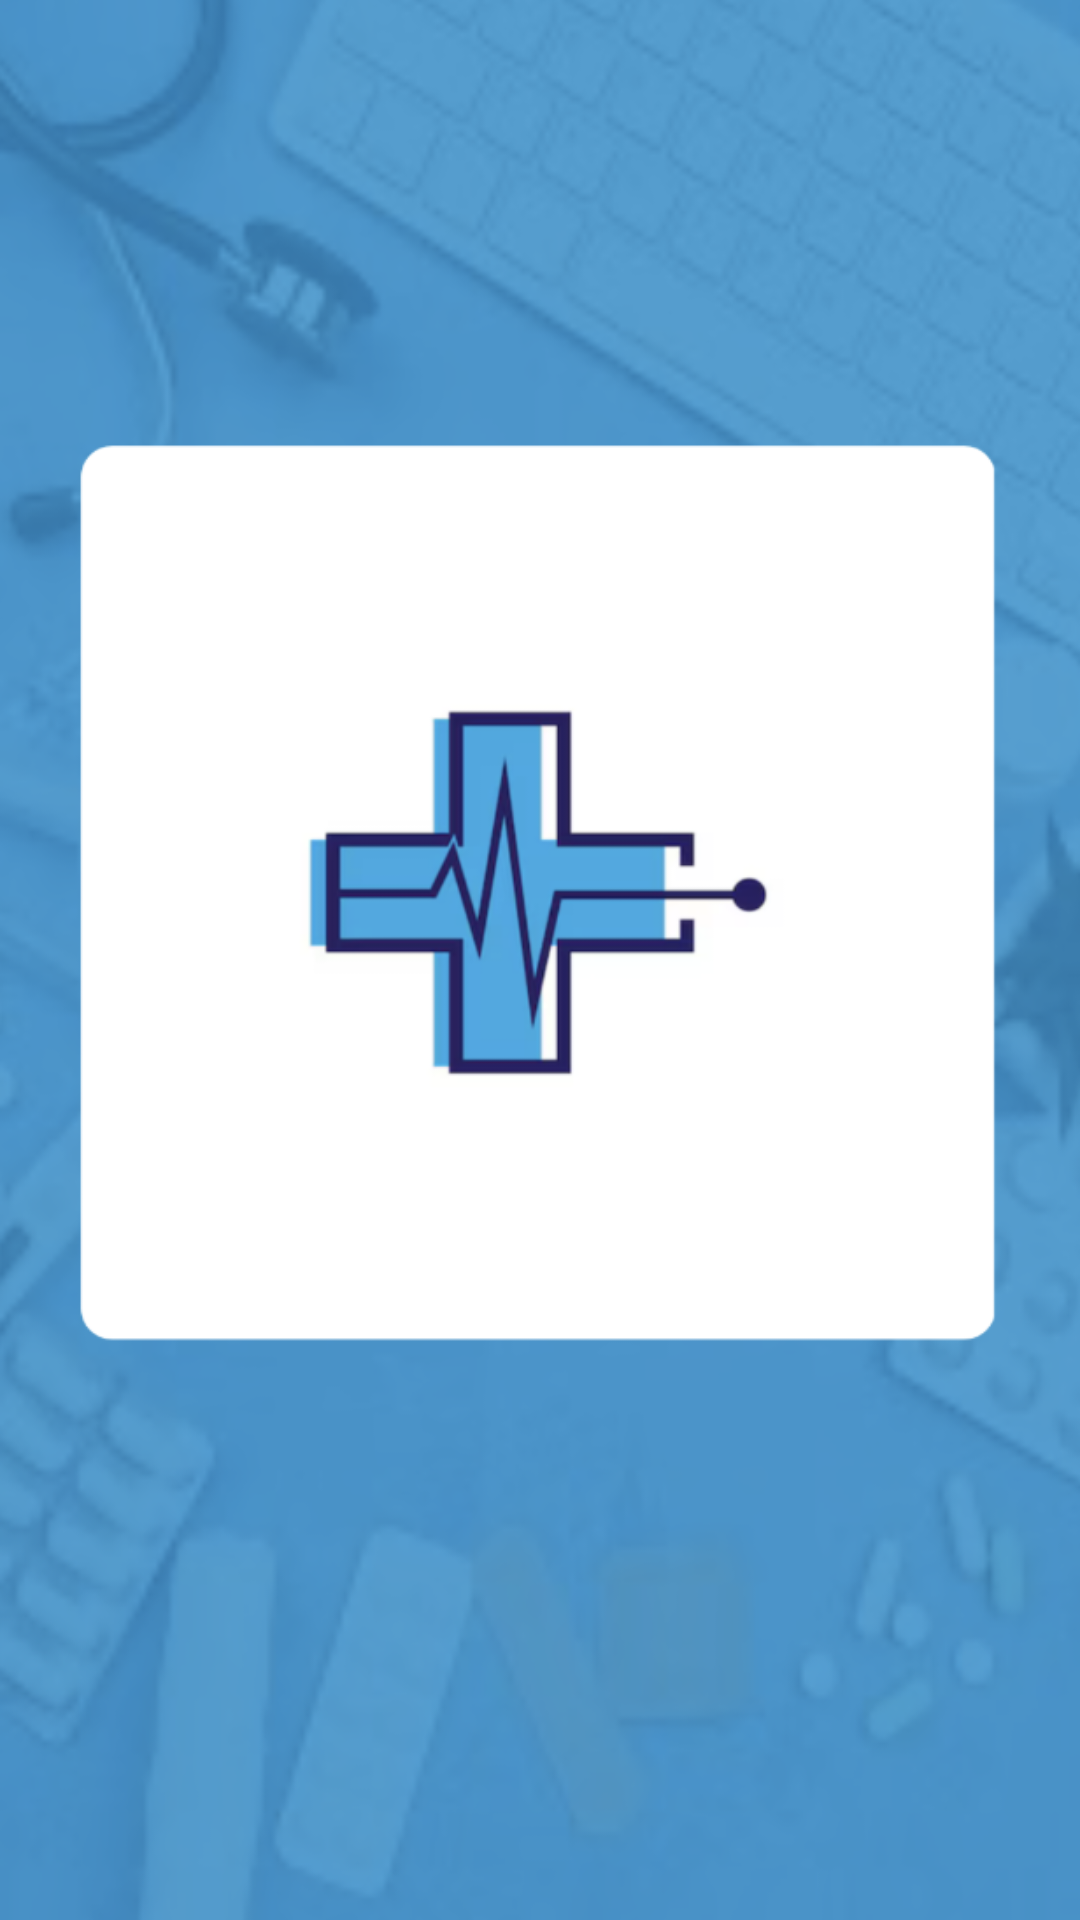

Here is an Android app screen rendered from its layout file. Give the layout XML and the strings, colors and styles it references.
<!-- AndroidManifest.xml: application theme Theme.AppCancerPiel -->
<!-- res/layout/activity_main.xml -->
<?xml version="1.0" encoding="utf-8"?>
<androidx.constraintlayout.widget.ConstraintLayout xmlns:android="http://schemas.android.com/apk/res/android"
    xmlns:app="http://schemas.android.com/apk/res-auto"
    xmlns:tools="http://schemas.android.com/tools"
    android:layout_width="match_parent"
    android:layout_height="match_parent"
    android:background="@drawable/fondo"
    tools:context=".MainActivity">

    <Button
        android:id="@+id/button"
        android:layout_width="348dp"
        android:layout_height="339dp"
        android:background="@android:color/transparent"
        android:onClick="onClickHome"
        android:padding="10dp"
        app:layout_constraintBottom_toBottomOf="parent"
        app:layout_constraintEnd_toEndOf="parent"
        app:layout_constraintHorizontal_bias="0.492"
        app:layout_constraintStart_toStartOf="parent"
        app:layout_constraintTop_toTopOf="parent"
        app:layout_constraintVertical_bias="0.433" />
    />
</androidx.constraintlayout.widget.ConstraintLayout>
<!-- resources referenced by this layout -->
<resources>
  <!-- drawable fondo: png bitmap (drawable, 326462 bytes) -->
  <style name="Theme.AppCancerPiel" parent="Base.Theme.AppCancerPiel" />
  <style name="Base.Theme.AppCancerPiel" parent="Theme.Material3.DayNight.NoActionBar">
          
          
      </style>
</resources>
